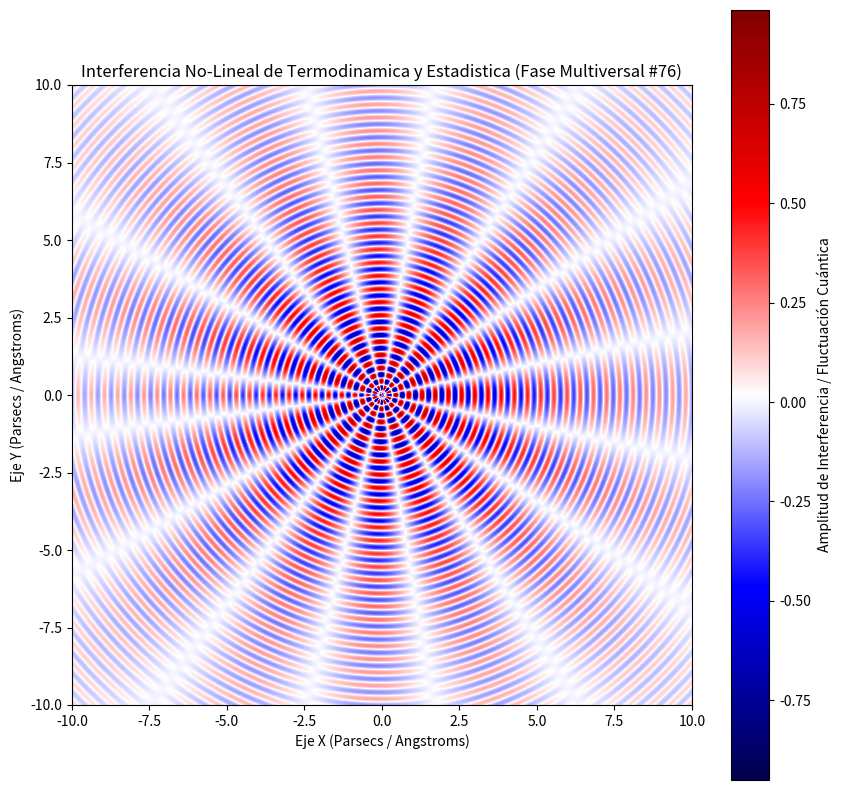

This figure's Python source:
%matplotlib inline
# Simulación Multiversal: Termodinamica y Estadistica - Variante 76
import numpy as np
import matplotlib.pyplot as plt

# Parámetros Físicos No-Lineales
omega_1 = 14.753
omega_2 = 7.815
lambda_decay = 0.172
phase_shift = 1.278

x = np.linspace(-10, 10, 800)
y = np.linspace(-10, 10, 800)
X, Y = np.meshgrid(x, y)

# Dinámica de Fluidos / Campos Tensor-Escalares (Fase Multiversal)
R = np.sqrt(X**2 + Y**2) + 1e-5
Z = (np.sin(omega_1 * R + phase_shift) * np.cos(omega_2 * np.arctan2(Y, X))) * np.exp(-lambda_decay * R)

plt.figure(figsize=(10, 10))
plt.imshow(Z, cmap='seismic', extent=[-10, 10, -10, 10], origin='lower')
plt.colorbar(label='Amplitud de Interferencia / Fluctuación Cuántica')
plt.title(r'Interferencia No-Lineal de Termodinamica y Estadistica (Fase Multiversal #76)')
plt.xlabel('Eje X (Parsecs / Angstroms)')
plt.ylabel('Eje Y (Parsecs / Angstroms)')
plt.show()
